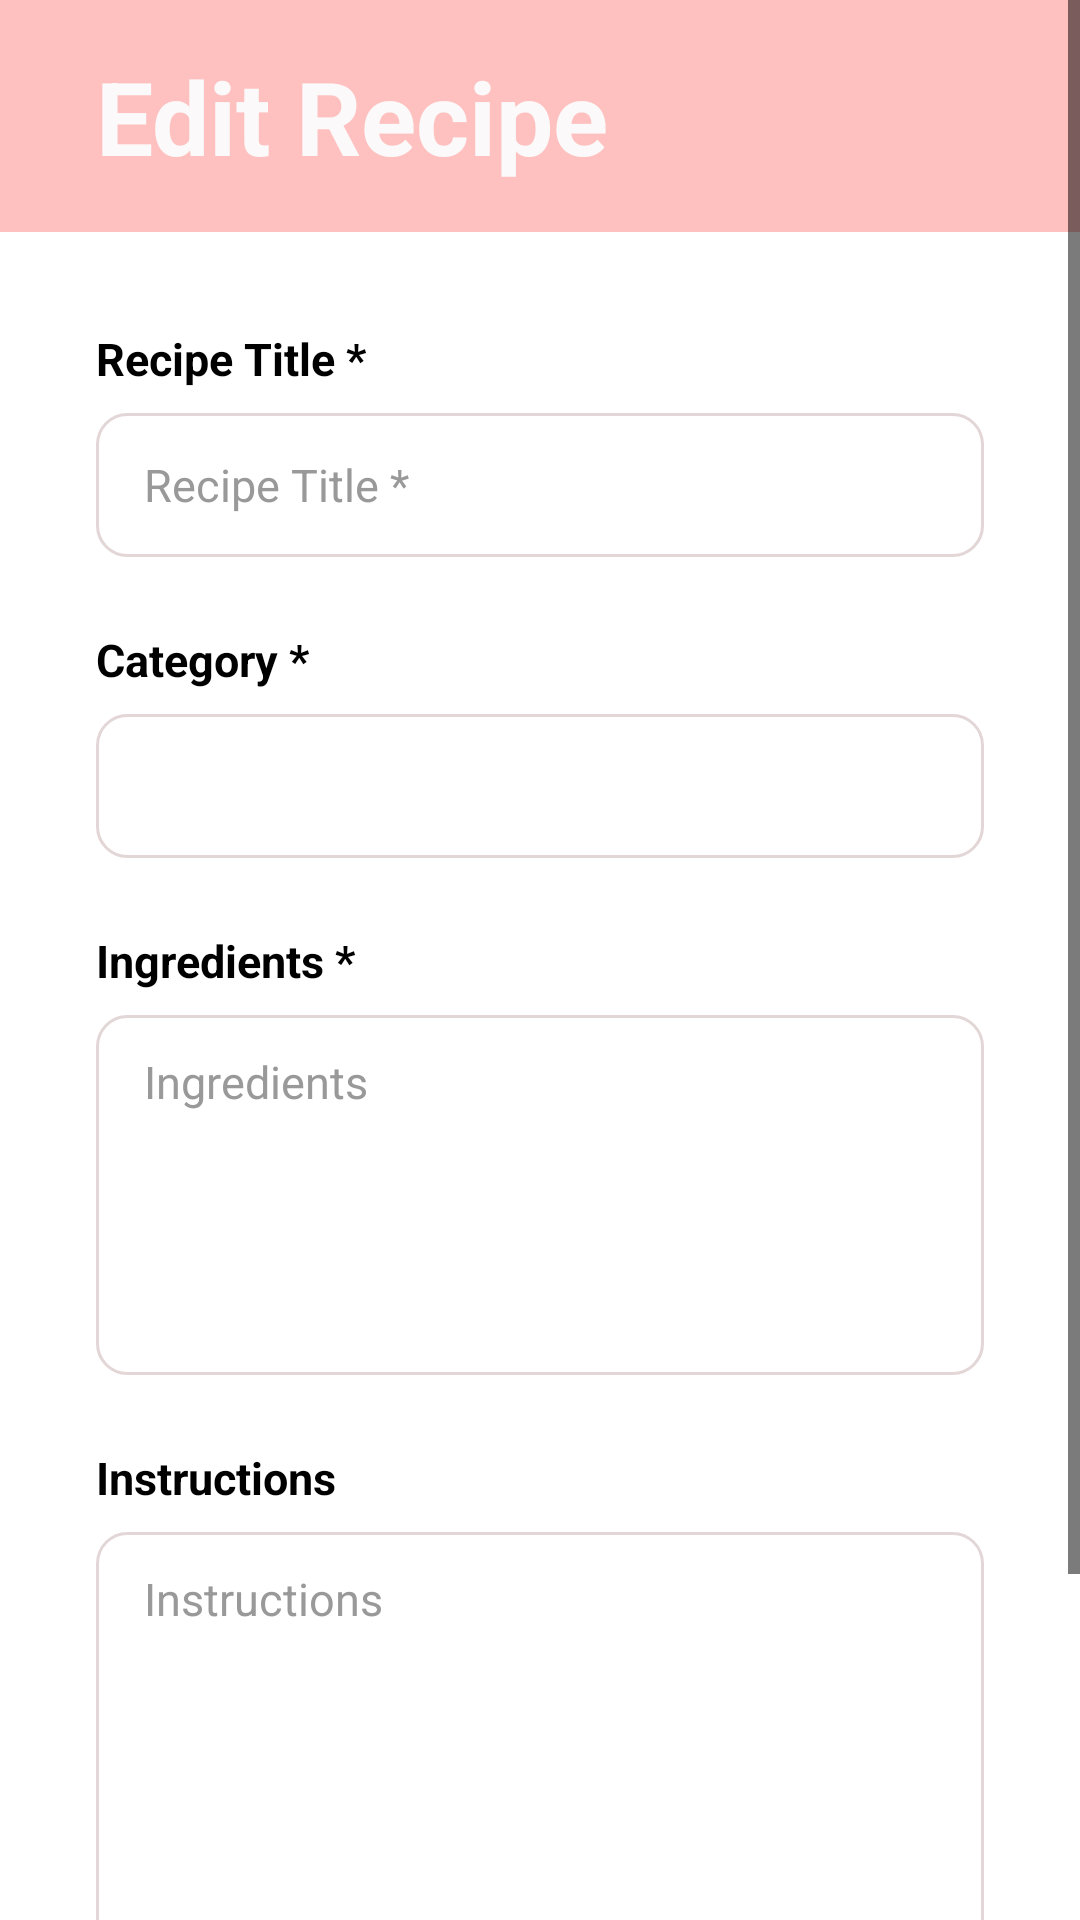

Layout XML and referenced resources for this Android screen:
<!-- AndroidManifest.xml: application theme Theme.RecipeCompanion -->
<!-- res/layout/activity_edit_recipe.xml -->
<?xml version="1.0" encoding="utf-8"?>
<ScrollView xmlns:android="http://schemas.android.com/apk/res/android"
    android:layout_width="match_parent"
    android:layout_height="match_parent"
    android:background="#FFFFFF">

    <LinearLayout
        android:layout_width="match_parent"
        android:layout_height="wrap_content"
        android:orientation="vertical">

        
        <LinearLayout
            android:layout_width="match_parent"
            android:layout_height="wrap_content"
            android:background="#FFC0C0"
            android:gravity="center_vertical"
            android:orientation="horizontal"
            android:padding="16dp">

            <TextView
                android:layout_width="0dp"
                android:layout_height="wrap_content"
                android:layout_marginStart="16dp"
                android:layout_weight="1"
                android:text="@string/Edit_foodRecipe"
                android:textColor="#FBF9F9"
                android:textSize="34sp"
                android:textStyle="bold" />
        </LinearLayout>

        
        <LinearLayout
            android:layout_width="match_parent"
            android:layout_height="wrap_content"
            android:orientation="vertical"
            android:padding="32dp">

            
            <TextView
                android:layout_width="wrap_content"
                android:layout_height="wrap_content"
                android:layout_marginBottom="8dp"
                android:text="@string/recipe_title"
                android:textColor="#000000"
                android:textSize="15sp"
                android:textStyle="bold" />

            
            <EditText
                android:id="@+id/edit_recipe_title"
                android:layout_width="match_parent"
                android:layout_height="48dp"
                android:layout_marginBottom="24dp"
                android:autofillHints=""
                android:background="@drawable/input_field_background"
                android:hint="Recipe Title *"
                android:paddingHorizontal="16dp"
                android:textColor="#000000"
                android:textColorHint="#999999"
                android:textSize="15sp" />

            
            <TextView
                android:layout_width="wrap_content"
                android:layout_height="wrap_content"
                android:layout_marginBottom="8dp"
                android:text="Category *"
                android:textColor="#000000"
                android:textSize="15sp"
                android:textStyle="bold" />

            
            <Spinner
                android:id="@+id/spinner_category"
                android:layout_width="match_parent"
                android:layout_height="48dp"
                android:layout_marginBottom="24dp"
                android:background="@drawable/input_field_background" />

            
            <TextView
                android:layout_width="wrap_content"
                android:layout_height="wrap_content"
                android:layout_marginBottom="8dp"
                android:text="@string/ingredients"
                android:textColor="#000000"
                android:textSize="15sp"
                android:textStyle="bold" />

            
            <EditText
                android:id="@+id/edit_ingredients"
                android:layout_width="match_parent"
                android:layout_height="120dp"
                android:layout_marginBottom="24dp"
                android:autofillHints=""
                android:background="@drawable/input_field_background"
                android:gravity="top"
                android:hint="Ingredients"
                android:inputType="textMultiLine"
                android:paddingHorizontal="16dp"
                android:paddingVertical="12dp"
                android:textColor="#000000"
                android:textColorHint="#999999"
                android:textSize="15sp" />

            
            <TextView
                android:layout_width="wrap_content"
                android:layout_height="wrap_content"
                android:layout_marginBottom="8dp"
                android:text="Instructions"
                android:textColor="#000000"
                android:textSize="15sp"
                android:textStyle="bold" />

            
            <EditText
                android:id="@+id/edit_instructions"
                android:layout_width="match_parent"
                android:layout_height="150dp"
                android:layout_marginBottom="32dp"
                android:background="@drawable/input_field_background"
                android:gravity="top"
                android:hint="Instructions"
                android:inputType="textMultiLine"
                android:paddingHorizontal="16dp"
                android:paddingVertical="12dp"
                android:textColor="#000000"
                android:textColorHint="#999999"
                android:textSize="15sp" />

            
            <LinearLayout
                style="?android:attr/buttonBarStyle"
                android:layout_width="match_parent"
                android:layout_height="wrap_content"
                android:gravity="center"
                android:orientation="horizontal">

                <androidx.appcompat.widget.AppCompatButton
                    android:id="@+id/btn_update_recipe"
                    android:layout_width="0dp"
                    android:layout_height="56dp"
                    android:layout_marginEnd="8dp"
                    android:layout_weight="1"
                    android:background="@drawable/save_button_background"
                    android:text="@string/update_recipe"
                    android:textAllCaps="false"
                    android:textColor="#FFFFFF"
                    android:textSize="20sp"
                    android:gravity="center"
                    android:textStyle="bold" />

                <androidx.appcompat.widget.AppCompatButton
                    android:id="@+id/btn_cancel"
                    android:layout_width="0dp"
                    android:layout_height="56dp"
                    android:layout_marginStart="8dp"
                    android:layout_weight="1"
                    android:background="@drawable/cancel_button_background"
                    android:gravity="center"
                    android:text="@string/cancel"
                    android:textAllCaps="false"
                    android:textColor="#FFFFFF"
                    android:textStyle="bold"
                    android:textSize="20sp" />

            </LinearLayout>

        </LinearLayout>

    </LinearLayout>

</ScrollView>
<!-- resources referenced by this layout -->
<resources>
  <!-- drawable cancel_button_background (drawable) -->
  <?xml version="1.0" encoding="utf-8"?>
  <shape xmlns:android="http://schemas.android.com/apk/res/android">
  
  
      <solid android:color="#999898" />
      <corners android:radius="12dp" />
  </shape>
  <!-- drawable input_field_background (drawable) -->
  <shape xmlns:android="http://schemas.android.com/apk/res/android">
      <solid android:color="#FFFFFF" />
      <stroke
          android:width="1dp"
          android:color="#E3D6D6" />
      <corners android:radius="10dp" />
  </shape>
  <!-- drawable save_button_background (drawable) -->
  <?xml version="1.0" encoding="utf-8"?>
  <shape xmlns:android="http://schemas.android.com/apk/res/android">
      <solid android:color="#FFC0C0" />
      <corners android:radius="10dp" />
  </shape>
  <string name="Edit_foodRecipe">Edit Recipe</string>
  <string name="cancel">Cancel</string>
  <string name="ingredients">Ingredients *</string>
  <string name="recipe_title">Recipe Title *</string>
  <string name="update_recipe">Update Recipe</string>
  <style name="Theme.RecipeCompanion" parent="Theme.MaterialComponents.DayNight.NoActionBar">
          <item name="colorPrimary">@color/colorPrimary</item>
          <item name="colorPrimaryVariant">@color/colorPrimaryVariant</item>
          <item name="colorOnPrimary">@color/textPrimary</item>
          <item name="colorSecondary">@color/colorAccent</item>
          <item name="colorOnSecondary">@color/buttonText</item>
          <item name="android:windowBackground">@color/backgroundColor</item>
          <item name="android:textColorPrimary">@color/textPrimary</item>
          <item name="android:textColorSecondary">@color/textSecondary</item>
      </style>
  <color name="colorPrimary">#FFC0C0</color>
  <color name="colorPrimaryVariant">#FDDBDB</color>
  <color name="textPrimary">#231F20</color>
  <color name="colorAccent">#FF8B8B</color>
  <color name="buttonText">#F6F4F4</color>
  <color name="backgroundColor">#FFFFFF</color>
  <color name="textSecondary">#000000</color>
</resources>
